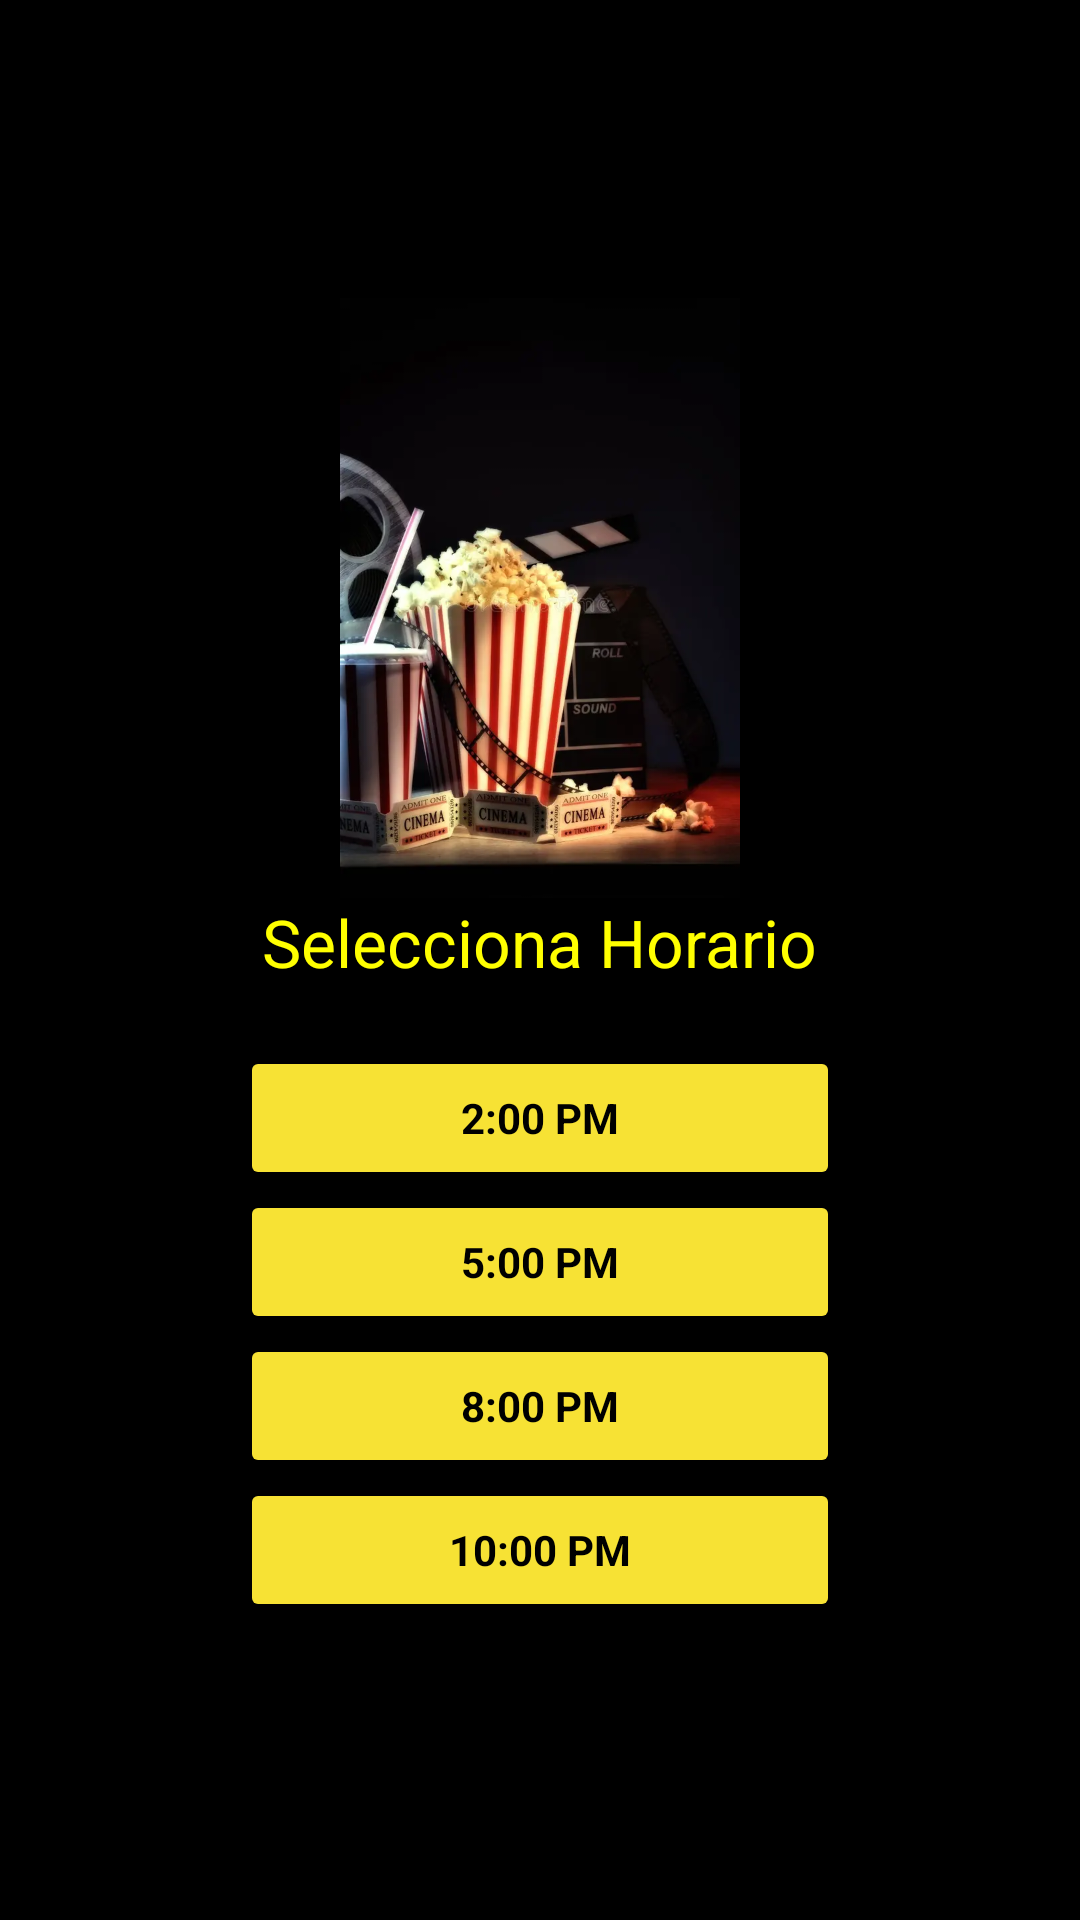

Produce the Android XML layout that renders to this screen, including the resource entries it uses.
<!-- AndroidManifest.xml: application theme Theme.AppCine -->
<!-- res/layout/activity_horario.xml -->
<?xml version="1.0" encoding="utf-8"?>
<LinearLayout xmlns:android="http://schemas.android.com/apk/res/android"
    xmlns:app="http://schemas.android.com/apk/res-auto"
    xmlns:tools="http://schemas.android.com/tools"
    android:id="@+id/main"
    android:orientation="vertical"
    android:gravity="center"
    android:padding="20dp"
    android:background="#000000"
    android:layout_width="match_parent"
    android:layout_height="match_parent"
    tools:context=".Horario">
    <ImageView
        android:layout_width="match_parent"
        android:layout_height="200dp"
        android:src="@drawable/fondo"/>
    <TextView
        android:text="Selecciona Horario"
        android:textColor="#FFFF00"
        android:textSize="22sp"
        android:layout_marginBottom="20dp"
        android:layout_width="wrap_content"
        android:layout_height="wrap_content"/>

    <Button
        android:id="@+id/primero"
        android:text="2:00 PM"
        android:textColor="#000000"
        android:textStyle="bold"
        style="@style/btnPrimero"
        android:layout_width="200dp"
        android:layout_height="wrap_content"/>

    <Button
        android:id="@+id/sengundo"
        android:text="5:00 PM"
        android:textColor="#000000"
        android:textStyle="bold"
        style="@style/btnPrimero"
        android:layout_width="200dp"
        android:layout_height="wrap_content"/>

    <Button
        android:id="@+id/tercero"
        android:text="8:00 PM"
        android:textColor="#000000"
        android:textStyle="bold"
        style="@style/btnPrimero"
        android:layout_width="200dp"
        android:layout_height="wrap_content"/>
    <Button
        android:id="@+id/cuarto"
        android:text="10:00 PM"
        android:textColor="#000000"
        android:textStyle="bold"
        style="@style/btnPrimero"
        android:layout_width="200dp"
        android:layout_height="wrap_content"/>

</LinearLayout>
<!-- resources referenced by this layout -->
<resources>
  <!-- drawable fondo: webp bitmap (drawable, 28822 bytes) -->
  <style name="btnPrimero" parent="Theme.AppCine">
          <item name="backgroundTint">@color/primer</item>
          <item name="cornerRadius">0dp</item>
      </style>
  <style name="Theme.AppCine" parent="Base.Theme.AppCine" />
  <color name="primer">#F7E234 </color>
  <style name="Base.Theme.AppCine" parent="Theme.Material3.DayNight.NoActionBar">
      </style>
</resources>
